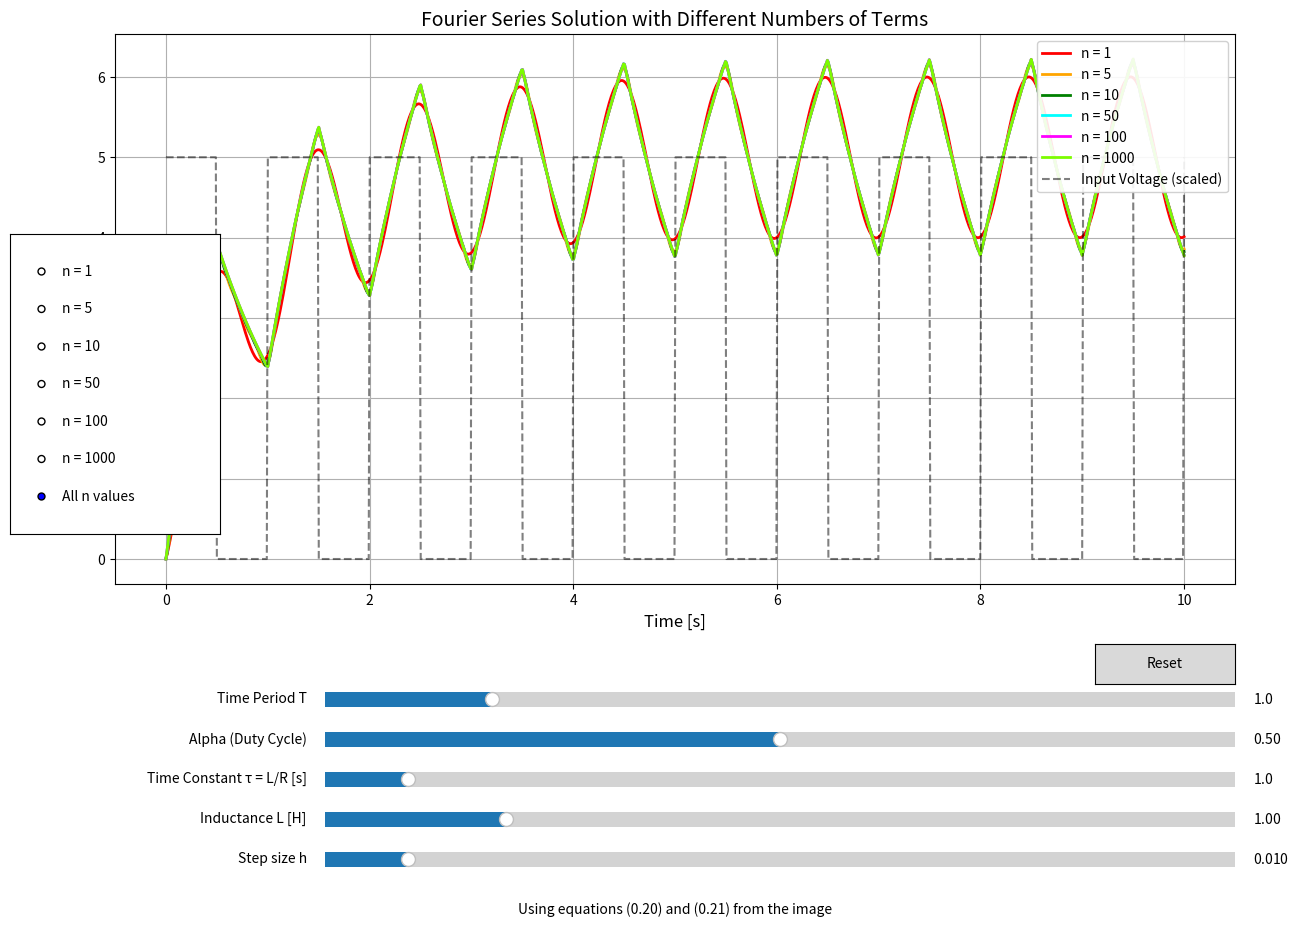

Source code (Python):
import matplotlib.pyplot as plt
import numpy as np
from matplotlib.widgets import Button, Slider, RadioButtons

# Parameters
N = 10  # Number of periods to plot
h = 0.01  # Step Size
alpha = 0.5  # duty ratio for input square wave
tau = 1  # time constant (L/R)
L = 1  # inductance
T = 1  # time period of input square wave

def fourier_current(T, tau, L, alpha, h, n_terms, t_values):
    """Calculate current using Fourier series from equation 0.20 and 0.21"""
    w0 = 2*np.pi/T
    R = L/tau  # Calculate R from tau and L
    result = []
    
    for t in t_values:
        # First term (DC component)
        current = (10*alpha/R) * (1 - np.exp(-t/tau))
        
        # Sum for the sin(2παn) terms (equation 0.20)
        for n in range(1, int(n_terms+1)):
            term1 = (10/(n*np.pi)) * np.sin(2*np.pi*alpha*n)
            term2 = (R*np.cos(n*w0*t) + n*w0*L*np.sin(n*w0*t))/(R**2 + L**2*(n*w0)**2)
            term3 = -R/(R**2 + L**2*(n*w0)**2) * np.exp(-t/tau)
            current += term1 * (term2 + term3)
        
        # Sum for the (1-cos(2παn)) terms (equation 0.21)
        for n in range(1, int(n_terms+1)):
            term1 = (10/(n*np.pi)) * (1 - np.cos(2*np.pi*alpha*n))
            term2 = (R*np.sin(n*w0*t) - L*n*w0*np.cos(n*w0*t))/(R**2 + L**2*(n*w0)**2)
            term3 = (n*w0*L)/(R**2 + L**2*(n*w0)**2) * np.exp(-t/tau)
            current += term1 * (term2 + term3)
        
        result.append(current)
    
    return result

def square_wave(t, T, alpha, amplitude=10):
    """Generate square wave voltage with duty cycle alpha"""
    return amplitude * ((t/T - np.floor(t/T)) < alpha)

# Create time array
t = np.linspace(0, N*T, int(N*T/h))

# Define n values to compare
n_values = [1, 5, 10, 50, 100, 1000]
colors = ['red', 'orange', 'green', 'cyan', 'magenta', 'lawngreen']
labels = [f"n = {n}" for n in n_values]
labels.append("All n values")

# Create figure with more space for controls
fig = plt.figure(figsize=(14, 10))
# Create main plot area
ax = fig.add_axes([0.1, 0.35, 0.8, 0.55])

# Initial plot
lines = []
for i, n_val in enumerate(n_values):
    current = fourier_current(T, tau, L, alpha, h, n_val, t)
    line, = ax.plot(t, current, color=colors[i], lw=2, label=f"n = {n_val}", visible=True)
    lines.append(line)

# Add square wave for reference (scaled)
voltage = square_wave(t, T, alpha)
voltage_line, = ax.plot(t, voltage*0.5, 'k--', alpha=0.5, label="Input Voltage (scaled)")

# Create a separate legend for "All n values" mode
all_n_legend_elements = []
for i, n_val in enumerate(n_values):
    all_n_legend_elements.append(plt.Line2D([0], [0], color=colors[i], lw=2, label=f"n = {n_val}"))
all_n_legend_elements.append(plt.Line2D([0], [0], color='k', linestyle='--', alpha=0.5, label="Input Voltage (scaled)"))
all_n_legend = ax.legend(handles=all_n_legend_elements, loc='upper right', fontsize=10, framealpha=0.9)

# Add labels and title
ax.set_xlabel('Time [s]', fontsize=12)
ax.set_ylabel('Current [A]', fontsize=12)
ax.set_title('Fourier Series Solution with Different Numbers of Terms', fontsize=14)
ax.grid(True)

# Add sliders in a separate area below the plot
slider_width = 0.65
slider_height = 0.03
slider_left = 0.25
slider_bottom_start = 0.22

axtime = fig.add_axes([slider_left, slider_bottom_start, slider_width, slider_height])
axalpha = fig.add_axes([slider_left, slider_bottom_start - 0.04, slider_width, slider_height])
axtau = fig.add_axes([slider_left, slider_bottom_start - 0.08, slider_width, slider_height])
axL = fig.add_axes([slider_left, slider_bottom_start - 0.12, slider_width, slider_height])
axh = fig.add_axes([slider_left, slider_bottom_start - 0.16, slider_width, slider_height])

time_slider = Slider(
    ax=axtime,
    label='Time Period T',
    valmin=0.1,
    valmax=5.0,
    valinit=T,
)
alpha_slider = Slider(
    ax=axalpha,
    label='Alpha (Duty Cycle)',
    valmin=0.01,
    valmax=0.99,
    valinit=alpha,
)
tau_slider = Slider(
    ax=axtau,
    label='Time Constant τ = L/R [s]',
    valmin=0.1,
    valmax=10.0,
    valinit=tau,
)
L_slider = Slider(
    ax=axL,
    label='Inductance L [H]',
    valmin=0.01,
    valmax=5.0,
    valinit=L,
)
h_slider = Slider(
    ax=axh,
    label='Step size h',
    valmin=0.001,
    valmax=0.1,
    valinit=h,
)

# Add radio buttons for n value selection
rax = fig.add_axes([0.025, 0.4, 0.15, 0.3])
radio = RadioButtons(rax, labels)

# Function to update plot based on slider values
def update(val):
    T_val = time_slider.val
    tau_val = tau_slider.val
    L_val = L_slider.val
    alpha_val = alpha_slider.val
    h_val = h_slider.val
    
    # Update time array if h changed
    global t, voltage, voltage_line
    t = np.linspace(0, N*T_val, int(N*T_val/h_val))
    
    # Update voltage
    voltage = square_wave(t, T_val, alpha_val)
    voltage_line.set_xdata(t)
    voltage_line.set_ydata(voltage*0.5)
    
    # Update currents for all n values
    for i, n_val in enumerate(n_values):
        current = fourier_current(T_val, tau_val, L_val, alpha_val, h_val, n_val, t)
        lines[i].set_xdata(t)
        lines[i].set_ydata(current)
    
    # Update plot limits
    ax.relim()
    ax.autoscale_view()
    fig.canvas.draw_idle()

# Function to handle radio button selection
def select_n(label):
    if label == "All n values":
        for line in lines:
            line.set_visible(True)
        # Update legend to show all n values
        ax.legend(handles=all_n_legend_elements, loc='upper right', fontsize=10, framealpha=0.9)
    else:
        n_idx = labels.index(label)
        for i, line in enumerate(lines):
            line.set_visible(i == n_idx)
        # Update legend to show only the selected n value
        legend_elements = [
            plt.Line2D([0], [0], color=colors[n_idx], lw=2, label=f"n = {n_values[n_idx]}"),
            plt.Line2D([0], [0], color='k', linestyle='--', alpha=0.5, label="Input Voltage (scaled)")
        ]
        ax.legend(handles=legend_elements, loc='upper right', fontsize=10, framealpha=0.9)
    
    fig.canvas.draw_idle()

# Register callbacks
time_slider.on_changed(update)
alpha_slider.on_changed(update)
tau_slider.on_changed(update)
L_slider.on_changed(update)
h_slider.on_changed(update)
radio.on_clicked(select_n)

# Create reset button
resetax = fig.add_axes([0.8, 0.25, 0.1, 0.04])
button = Button(resetax, 'Reset', hovercolor='0.975')

def reset(event):
    time_slider.reset()
    alpha_slider.reset()
    tau_slider.reset()
    L_slider.reset()
    h_slider.reset()
    
    # Manually set all lines to visible and update legend
    for line in lines:
        line.set_visible(True)
    ax.legend(handles=all_n_legend_elements, loc='upper right', fontsize=10, framealpha=0.9)
    
    # Set radio button to "All n values" without triggering the callback
    radio.set_active(len(n_values))
    
    update(None)
    
button.on_clicked(reset)

# Set initial state to show all n values
radio.set_active(len(n_values))  # This is the index of "All n values"

# Add text explaining the equation
equation_text = "Using equations (0.20) and (0.21) from the image"
fig.text(0.5, 0.02, equation_text, ha='center', fontsize=10)

plt.show()

